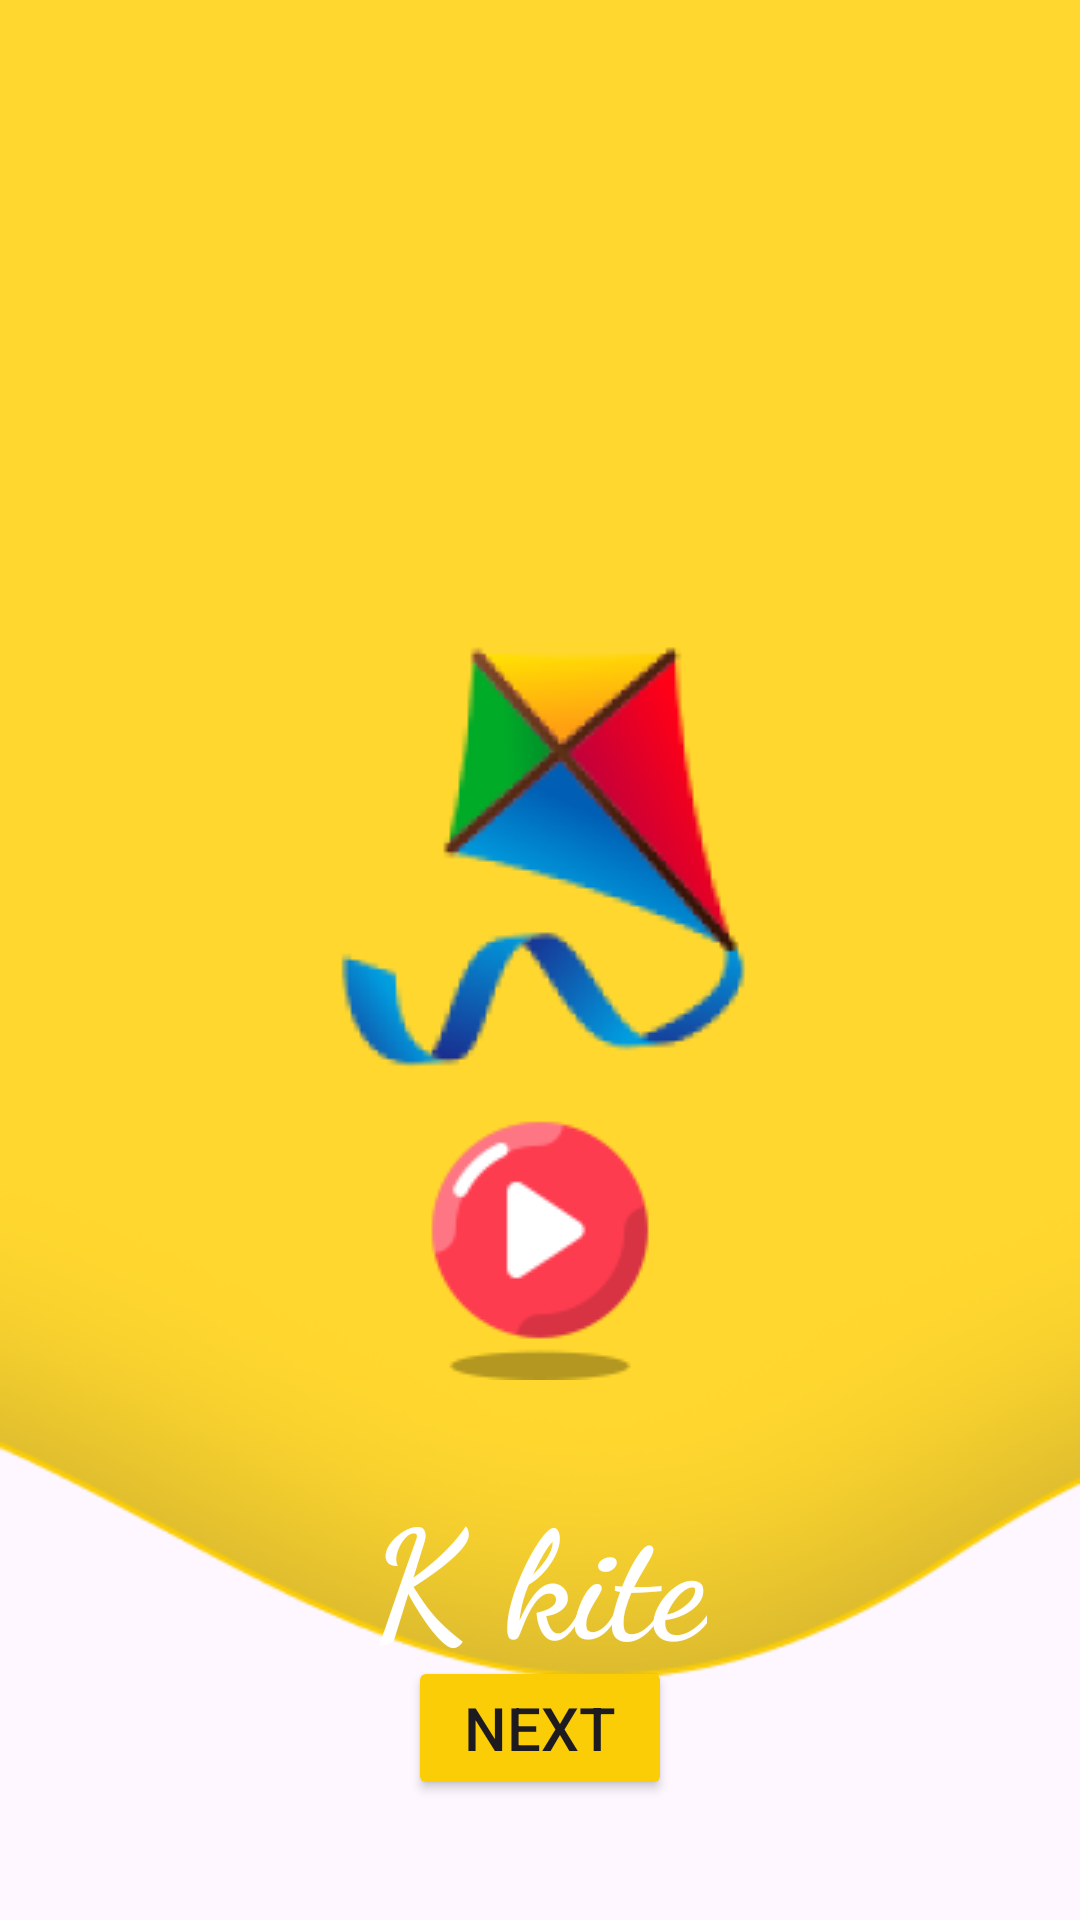

The Android layout XML behind this screen, and the referenced resources:
<!-- AndroidManifest.xml: application theme Theme.LiveABCDKiddo -->
<!-- res/layout/activity_k.xml -->
<?xml version="1.0" encoding="utf-8"?>
<RelativeLayout xmlns:android="http://schemas.android.com/apk/res/android"
    xmlns:app="http://schemas.android.com/apk/res-auto"
    xmlns:tools="http://schemas.android.com/tools"
    android:id="@+id/main"
    android:layout_width="match_parent"
    android:layout_height="match_parent"
    tools:context=".A"
    android:orientation="vertical"
    android:background="@drawable/layer"
    >

    <ImageView
        android:layout_width="wrap_content"
        android:layout_height="wrap_content"
        android:src="@drawable/kite"
        android:layout_centerHorizontal="true"
        android:layout_marginTop="209dp"
        >

    </ImageView>
    <TextView
        android:layout_width="wrap_content"
        android:layout_height="wrap_content"
        android:text="@string/txt_k"
        android:textSize="50sp"
        android:textColor="@color/white"
        android:layout_marginTop="490dp"
        android:textStyle="bold"
        android:fontFamily="cursive"
        android:layout_centerHorizontal="true">

    </TextView>
    <Button
        android:layout_width="wrap_content"
        android:layout_height="wrap_content"
        android:backgroundTint="@color/yellow"
        android:layout_gravity="center_horizontal"
        android:id="@+id/btn_next"
        android:text="@string/txt_next"
        android:layout_alignParentBottom="true"
        android:layout_centerInParent="true"
        android:layout_marginBottom="40dp"
        android:textSize="20dp"
        >

    </Button>
    <ImageView
        android:layout_width="wrap_content"
        android:layout_height="wrap_content"
        android:src="@drawable/button"
        android:layout_centerInParent="true"
        android:layout_alignParentBottom="true"
        android:layout_marginBottom="180dp"
        android:id="@+id/iv_play">

    </ImageView>



</RelativeLayout>
<!-- resources referenced by this layout -->
<resources>
  <color name="white">#FFFFFFFF</color>
  <color name="yellow">#FACD06
      </color>
  <!-- drawable button: png bitmap (drawable, 3401 bytes) -->
  <!-- drawable kite: png bitmap (drawable, 15609 bytes) -->
  <!-- drawable layer: png bitmap (drawable, 17332 bytes) -->
  <string name="txt_k">K kite</string>
  <string name="txt_next">Next</string>
  <style name="Theme.LiveABCDKiddo" parent="Base.Theme.LiveABCDKiddo" />
  <style name="Base.Theme.LiveABCDKiddo" parent="Theme.Material3.DayNight.NoActionBar">
          
          
      </style>
</resources>
